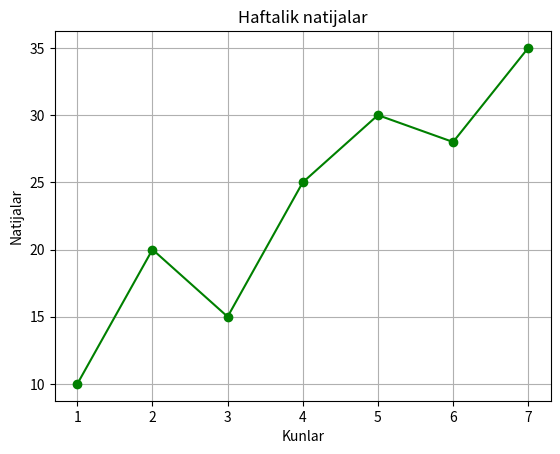

The matplotlib source for this figure:
import matplotlib.pyplot as plt

kunlar = [1, 2, 3, 4, 5, 6, 7]
natijalar = [10, 20, 15, 25, 30, 28, 35]

plt.plot(kunlar, natijalar, marker="o", color="green")

plt.title("Haftalik natijalar")
plt.xlabel("Kunlar")
plt.ylabel("Natijalar")

plt.grid()

plt.savefig("natija.png")
plt.show()
